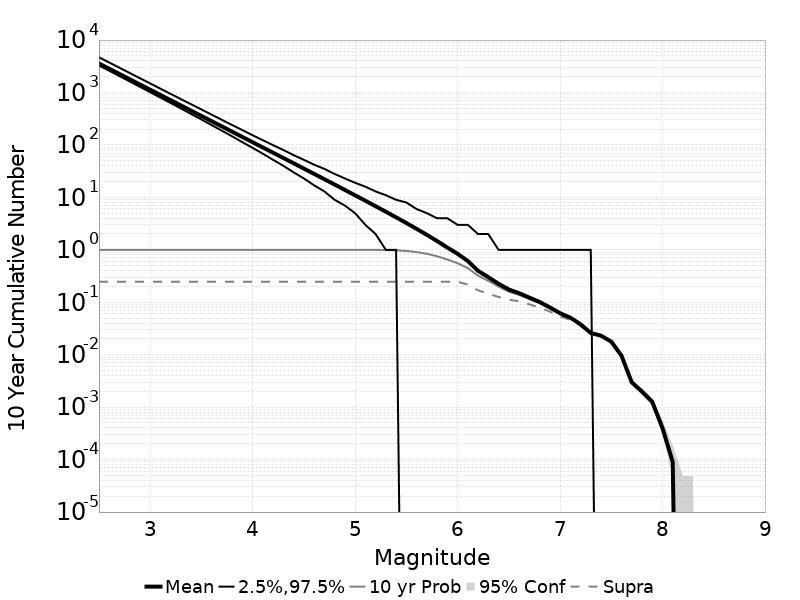

Source data for this figure (header and first rows):
Mag, Mean, 2.5 %ile, 97.5 %ile, Median, Mode, 10 yr Probability, 10 yr Supra-Seis Prob, Primary Aftershocks Mean
2.5, 3576, 3283, 4699, 3482, 3445, 1.0, 0.2465, 3032
2.6, 2841, 2599, 3735, 2768, 2740, 1.0, 0.2465, 2408
2.7, 2256, 2056, 2967, 2199, 2194, 1.0, 0.2465, 1913
2.8, 1792, 1626, 2357, 1748, 1737, 1.0, 0.2465, 1519
2.9, 1423, 1284, 1873, 1389, 1364, 1.0, 0.2465, 1207
3.0, 1131, 1014, 1489, 1104, 1091, 1.0, 0.2465, 958.5
3.1, 898, 800.0, 1183, 877.0, 868.0, 1.0, 0.2465, 761.3
3.2, 713.2, 630.0, 941.0, 697.0, 688.0, 1.0, 0.2465, 604.7
3.3, 566.5, 496.0, 748.0, 554.0, 548.0, 1.0, 0.2465, 480.3
3.4, 449.9, 389.0, 597.0, 440.0, 435.0, 1.0, 0.2465, 381.5
3.5, 357.3, 306.0, 475.0, 350.0, 342.0, 1.0, 0.2465, 302.9
3.6, 283.7, 239.0, 378.0, 278.0, 273.0, 1.0, 0.2465, 240.6
3.7, 225.3, 187.0, 301.0, 221.0, 216.0, 1.0, 0.2465, 191
3.8, 178.9, 146.0, 240.0, 176.0, 175.0, 1.0, 0.2465, 151.7
3.9, 142, 113.0, 192.0, 139.0, 139.0, 1.0, 0.2465, 120.4
4.0, 112.8, 88.0, 153.0, 111.0, 110.0, 1.0, 0.2465, 95.62
4.1, 89.48, 68.0, 123.0, 88.0, 86.0, 1.0, 0.2465, 75.87
4.2, 71.02, 52.0, 99.0, 70.0, 70.0, 1.0, 0.2465, 60.23
4.3, 56.36, 40.0, 80.0, 55.0, 55.0, 1.0, 0.2465, 47.79
4.4, 44.7, 30.0, 64.0, 44.0, 43.0, 1.0, 0.2465, 37.91
4.5, 35.44, 23.0, 52.0, 35.0, 33.0, 1.0, 0.2465, 30.06
4.6, 28.07, 17.0, 42.0, 28.0, 27.0, 1.0, 0.2465, 23.81
4.7, 22.23, 13.0, 35.0, 22.0, 21.0, 1.0, 0.2465, 18.86
4.8, 17.58, 9.0, 28.0, 17.0, 17.0, 1.0, 0.2465, 14.92
4.9, 13.89, 7.0, 23.0, 14.0, 13.0, 1, 0.2465, 11.79
5.0, 10.96, 5.0, 19.0, 11.0, 10.0, 1, 0.2465, 9.302
5.1, 8.641, 3.0, 16.0, 8.0, 8.0, 0.9997, 0.2465, 7.336
5.2, 6.794, 2.0, 13.0, 7.0, 6.0, 0.9981, 0.2465, 5.77
5.3, 5.332, 1.0, 11.0, 5.0, 5.0, 0.9929, 0.2465, 4.529
5.4, 4.171, 1.0, 9.0, 4.0, 3.0, 0.9799, 0.2465, 3.543
5.5, 3.246, 0.0, 8.0, 3.0, 3.0, 0.9527, 0.2465, 2.756
5.6, 2.514, 0.0, 6.0, 2.0, 2.0, 0.9068, 0.2465, 2.136
5.7, 1.934, 0.0, 5.0, 2.0, 1.0, 0.8405, 0.2465, 1.642
5.8, 1.472, 0.0, 4.0, 1.0, 1.0, 0.755, 0.2465, 1.25
5.9, 1.106, 0.0, 4.0, 1.0, 1.0, 0.6536, 0.2465, 0.9387
6.0, 0.8408, 0.0, 3.0, 1.0, 0.0, 0.5567, 0.2464, 0.7129
6.1, 0.6125, 0.0, 3.0, 0.0, 0.0, 0.4489, 0.2182, 0.5215
6.2, 0.3977, 0.0, 2.0, 0.0, 0.0, 0.3224, 0.1689, 0.3391
6.3, 0.3011, 0.0, 2.0, 0.0, 0.0, 0.2565, 0.1457, 0.2579
6.4, 0.2253, 0.0, 1.0, 0.0, 0.0, 0.1991, 0.1262, 0.1926
6.5, 0.1756, 0.0, 1.0, 0.0, 0.0, 0.1589, 0.1119, 0.1504
6.6, 0.1492, 0.0, 1.0, 0.0, 0.0, 0.1382, 0.1044, 0.1293
6.7, 0.123, 0.0, 1.0, 0.0, 0.0, 0.1152, 0.09128, 0.1071
6.8, 0.1015, 0.0, 1.0, 0.0, 0.0, 0.0965, 0.07975, 0.08848
6.9, 0.08011, 0.0, 1.0, 0.0, 0.0, 0.0775, 0.06671, 0.07024
7.0, 0.0619, 0.0, 1.0, 0.0, 0.0, 0.0606, 0.05366, 0.05425
7.1, 0.051, 0.0, 1.0, 0.0, 0.0, 0.05035, 0.0463, 0.04476
7.2, 0.03809, 0.0, 1.0, 0.0, 0.0, 0.03779, 0.0356, 0.03328
7.3, 0.02607, 0.0, 1.0, 0.0, 0.0, 0.02596, 0.02495, 0.02287
7.4, 0.02306, 0.0, 0.0, 0.0, 0.0, 0.02299, 0.02259, 0.02021
7.5, 0.01779, 0.0, 0.0, 0.0, 0.0, 0.01773, 0.01761, 0.01551
7.6, 0.0096, 0.0, 0.0, 0.0, 0.0, 0.00956, 0.00951, 0.00842
7.7, 0.00298, 0.0, 0.0, 0.0, 0.0, 0.00298, 0.00296, 0.00256
7.8, 0.00198, 0.0, 0.0, 0.0, 0.0, 0.00198, 0.00197, 0.00165
7.9, 0.00127, 0.0, 0.0, 0.0, 0.0, 0.00127, 0.00127, 0.00108
8.0, 4.0E-4, 0.0, 0.0, 0.0, 0.0, 4.0E-4, 4.0E-4, 3.2E-4
8.1, 9.0E-5, 0.0, 0.0, 0.0, 0.0, 9.0E-5, 9.0E-5, 5.0E-5
8.2, 0.0, 0.0, 0.0, 0.0, 0.0, 0.0, 0.0, 0.0
8.3, 0.0, 0.0, 0.0, 0.0, 0.0, 0.0, 0.0, 0.0
8.4, 0.0, 0.0, 0.0, 0.0, 0.0, 0.0, 0.0, 0.0
... 6 more rows
